Run: headless pygame with SDL's dummy video driver; simulated clock (each Clock.tick advances the game by its frame time, no real sleeping); random seed 0; keys injected as events and as key.get_pressed() state; mouse plan: one left click at the window centre at the start of phase 2, then a move to the lower-right quarter at the start of phase 3.
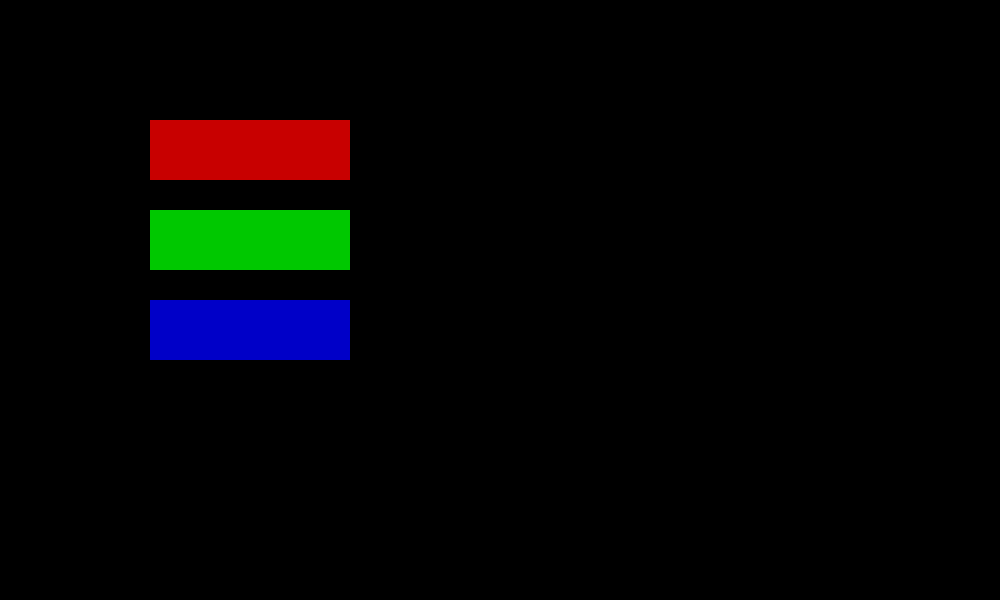
Frame 1 of 4 · flips 1–60 · no input
Frame 2 of 4 · flips 61–180 · clicked the window centre · tapped SPACE, RETURN · held RIGHT (→), D · screen unchanged from frame 1, image omitted
Frame 3 of 4 · flips 181–300 · moved the mouse to the lower-right quarter · held DOWN (↓), S · screen unchanged from frame 2, image omitted
Frame 4 of 4 · flips 301–420 · held LEFT (←), A, UP (↑), W · screen unchanged from frame 3, image omitted

The pygame program that drew these frames:

import pygame
import random
import math
import sys

pygame.init()

ventana = pygame.display.set_mode((1000, 600))
pygame.display.set_caption("Pokemanic")
reloj = pygame.time.Clock()

# CONFIGURACIÓN
ESCENARIO = pygame.Rect(0, 0, 2400, 1600)
W, H = 1000, 600
PARED = 40
AREA = ESCENARIO.inflate(-PARED * 2, -PARED * 2)  # Área jugable interior

VEL_JUGADOR = 5
VEL_ENEMIGO = 1
VEL_PROYECTIL = 8

DISTANCIA_PROYECTIL = 250
DISTANCIA_DETECCION = 350
DISTANCIA_DISPARO_ENEMIGO = 500

DAÑO_JUGADOR = 25
DAÑO_PROYECTIL = 25
DAÑO_TIRADOR = 5
DAÑO_MELEE = 10
DAÑO_GRANDE = 25
DAÑO_JEFE = 35

COOLDOWN_JUGADOR = 300
COOLDOWN_ENEMIGO = 1500
COOLDOWN_JEFE = 5000
COOLDOWN_PIEDRA = 2000
DURACION_PIEDRA = 5000
DAÑO_PIEDRA = 15

CANTIDAD_ENEMIGOS = 10
CANTIDAD_PIEDRAS = 30

# JEFE
TAM_JEFE = 160
BALAS_JEFE = 24        # antes 8 (el triple)
PIEDRAS_VERDES_POR_USO = 4


def mover(rect, dx, dy, piedras):
    nuevo = rect.copy()
    nuevo.x += dx
    if not any(nuevo.colliderect(p) for p in piedras):
        rect.x += dx

    nuevo = rect.copy()
    nuevo.y += dy
    if not any(nuevo.colliderect(p) for p in piedras):
        rect.y += dy


def crear_piedras():
    piedras = []
    inicio = pygame.Rect(ESCENARIO.centerx - 250, ESCENARIO.centery - 250, 500, 500)

    while len(piedras) < CANTIDAD_PIEDRAS:
        p = pygame.Rect(
            random.randint(PARED + 50, ESCENARIO.width - PARED - 100),
            random.randint(PARED + 50, ESCENARIO.height - PARED - 100),
            50, 50
        )

        if p.colliderect(inicio):
            continue
        if any(p.colliderect(x.inflate(15, 15)) for x in piedras):
            continue

        piedras.append(p)

    return piedras


def crear_enemigo(piedras):
    tipos = {
        "tirador": (40, 100, DAÑO_TIRADOR, (0, 120, 255)),
        "melee": (40, 100, DAÑO_MELEE, (255, 0, 0)),
        "grande": (60, 180, DAÑO_GRANDE, (180, 0, 180))
    }

    while True:
        tipo = random.choice(list(tipos))
        tamaño, vida, daño, color = tipos[tipo]

        rect = pygame.Rect(
            random.randint(PARED + 10, ESCENARIO.width - PARED - tamaño - 10),
            random.randint(PARED + 10, ESCENARIO.height - PARED - tamaño - 10),
            tamaño, tamaño
        )

        centro = pygame.Vector2(ESCENARIO.center)
        if pygame.Vector2(rect.center).distance_to(centro) <= 300:
            continue
        if any(rect.colliderect(p) for p in piedras):
            continue
        break

    ahora = pygame.time.get_ticks()
    return {
        "rect": rect, "vida": vida, "max": vida, "tipo": tipo,
        "daño": daño, "color": color, "golpe": 0, "disparo": 0,
        "quieto": 0, "cambio": ahora,
        "dx": random.choice([-1, 0, 1]), "dy": random.choice([-1, 0, 1])
    }


def crear_jefe(piedras):
    while True:
        rect = pygame.Rect(
            random.randint(PARED + 100, ESCENARIO.width - PARED - TAM_JEFE - 100),
            random.randint(PARED + 100, ESCENARIO.height - PARED - TAM_JEFE - 100),
            TAM_JEFE, TAM_JEFE
        )

        if pygame.Vector2(rect.center).distance_to(
            pygame.Vector2(ESCENARIO.center)
        ) <= 400:
            continue
        if any(rect.colliderect(p.inflate(20, 20)) for p in piedras):
            continue
        break

    ahora = pygame.time.get_ticks()
    return {
        "rect": rect, "vida": 500, "max": 500, "daño": DAÑO_JEFE,
        "golpe": 0, "disparo": ahora, "poder": ahora,
        "cambio": ahora, "dx": random.choice([-1, 0, 1]),
        "dy": random.choice([-1, 0, 1])
    }


def crear_jugador():
    return {
        "rect": pygame.Rect(ESCENARIO.centerx - 20, ESCENARIO.centery - 20, 40, 40),
        "vida": 100, "llave": False, "disparo": 0, "golpe": 0
    }


def proyectil(x, y, dx, dy, enemigo=False, jefe=False, daño=DAÑO_PROYECTIL):
    return {
        "x": float(x), "y": float(y), "dx": dx, "dy": dy,
        "dist": 0, "rect": pygame.Rect(int(x) - 8, int(y) - 8, 16, 16),
        "activo": True, "enemigo": enemigo, "jefe": jefe, "daño": daño
    }


def disparo_jugador(jugador, direccion):
    r = jugador["rect"]
    direcciones = {
        "arriba": (r.centerx, r.centery - 30, 0, -1),
        "abajo": (r.centerx, r.centery + 30, 0, 1),
        "izquierda": (r.centerx - 30, r.centery, -1, 0),
        "derecha": (r.centerx + 30, r.centery, 1, 0)
    }
    return proyectil(*direcciones[direccion])


def disparo_enemigo(enemigo, jugador):
    e, j = enemigo["rect"], jugador["rect"]
    v = pygame.Vector2(j.center) - pygame.Vector2(e.center)

    if not v.length():
        return None

    v = v.normalize()
    return proyectil(
        e.centerx + v.x * 30,
        e.centery + v.y * 30,
        v.x, v.y, True, False, DAÑO_TIRADOR
    )


def disparos_jefe(jefe):
    v = []
    radio = jefe["rect"].width // 2 + 10
    for i in range(BALAS_JEFE):
        a = i * (2 * math.pi / BALAS_JEFE)
        dx, dy = math.cos(a), math.sin(a)
        x = jefe["rect"].centerx + dx * radio
        y = jefe["rect"].centery + dy * radio
        v.append(proyectil(x, y, dx, dy, True, True))
    return v


def piedras_verdes(jefe, piedras):
    nuevas = []
    for _ in range(PIEDRAS_VERDES_POR_USO):
        for _ in range(20):
            a = random.uniform(0, math.pi * 2)
            distancia = random.randint(120, 400)
            x = jefe["rect"].centerx + math.cos(a) * distancia
            y = jefe["rect"].centery + math.sin(a) * distancia
            p = pygame.Rect(int(x), int(y), 45, 45)

            if not AREA.contains(p) or p.colliderect(jefe["rect"]):
                continue
            if any(p.colliderect(o["rect"]) for o in piedras + nuevas):
                continue

            nuevas.append({"rect": p, "tiempo": pygame.time.get_ticks(), "daño": 0})
            break
    return nuevas


def crear_puertas():
    return [
        pygame.Rect(ESCENARIO.centerx - 30, 0, 60, PARED),
        pygame.Rect(ESCENARIO.centerx - 30, ESCENARIO.bottom - PARED, 60, PARED),
        pygame.Rect(0, ESCENARIO.centery - 30, PARED, 60),
        pygame.Rect(ESCENARIO.right - PARED, ESCENARIO.centery - 30, PARED, 60)
    ]


def camara(jugador):
    r = jugador["rect"]
    x = max(0, min(r.centerx - W // 2, ESCENARIO.width - W))
    y = max(0, min(r.centery - H // 2, ESCENARIO.height - H))
    return x, y


def pantalla(rect, cx, cy):
    return pygame.Rect(rect.x - cx, rect.y - cy, rect.width, rect.height)


def jugar(niveles):
    jugador = crear_jugador()
    piedras = crear_piedras()
    es_nivel_jefe = niveles > 0 and niveles % 3 == 0
    # En el nivel del jefe aparece solo el jefe
    enemigos = [] if es_nivel_jefe else [crear_enemigo(piedras) for _ in range(CANTIDAD_ENEMIGOS)]
    jefe = crear_jefe(piedras) if es_nivel_jefe else None
    puertas = crear_puertas()
    proyectiles = []
    verdes = []
    llave = None
    direccion = "arriba"

    while True:
        ahora = pygame.time.get_ticks()

        for e in pygame.event.get():
            if e.type == pygame.QUIT:
                pygame.quit()
                sys.exit()
            if e.type == pygame.KEYDOWN and e.key == pygame.K_z:
                return niveles, False

            if e.type == pygame.KEYDOWN and e.key == pygame.K_q:
                if ahora - jugador["disparo"] >= COOLDOWN_JUGADOR:
                    proyectiles.append(disparo_jugador(jugador, direccion))
                    jugador["disparo"] = ahora

        teclas = pygame.key.get_pressed()
        j = jugador["rect"]

        dx = (teclas[pygame.K_d] - teclas[pygame.K_a]) * VEL_JUGADOR
        dy = (teclas[pygame.K_s] - teclas[pygame.K_w]) * VEL_JUGADOR

        if teclas[pygame.K_w]: direccion = "arriba"
        if teclas[pygame.K_s]: direccion = "abajo"
        if teclas[pygame.K_a]: direccion = "izquierda"
        if teclas[pygame.K_d]: direccion = "derecha"

        mover(j, dx, 0, piedras)
        mover(j, 0, dy, piedras)
        j.clamp_ip(AREA)

        # ATAQUE MELEE
        zona = j.inflate(80, 80)
        if direccion == "arriba": zona.centery -= 45
        elif direccion == "abajo": zona.centery += 45
        elif direccion == "izquierda": zona.centerx -= 45
        else: zona.centerx += 45

        if teclas[pygame.K_e] and ahora - jugador["golpe"] >= 200:
            golpe = False

            for enemigo in enemigos:
                if zona.colliderect(enemigo["rect"]):
                    enemigo["vida"] -= DAÑO_JUGADOR
                    golpe = True

            if jefe and zona.colliderect(jefe["rect"]):
                jefe["vida"] -= DAÑO_JUGADOR
                golpe = True

            if golpe:
                jugador["golpe"] = ahora

        # ENEMIGOS
        for enemigo in enemigos[:]:
            if enemigo["vida"] <= 0:
                enemigos.remove(enemigo)
                continue

            r = enemigo["rect"]
            distancia = pygame.Vector2(r.center).distance_to(j.center)

            if distancia <= DISTANCIA_DETECCION and ahora >= enemigo["quieto"]:
                ex = (j.centerx > r.centerx) - (j.centerx < r.centerx)
                ey = (j.centery > r.centery) - (j.centery < r.centery)
                mover(r, ex * VEL_ENEMIGO, ey * VEL_ENEMIGO, piedras)

                if (
                    enemigo["tipo"] == "tirador"
                    and distancia <= DISTANCIA_DISPARO_ENEMIGO
                    and ahora - enemigo["disparo"] >= COOLDOWN_ENEMIGO
                ):
                    p = disparo_enemigo(enemigo, jugador)
                    if p:
                        proyectiles.append(p)
                        enemigo["disparo"] = ahora
            else:
                if ahora >= enemigo["cambio"]:
                    enemigo["dx"] = random.choice([-1, 0, 1])
                    enemigo["dy"] = random.choice([-1, 0, 1])
                    enemigo["cambio"] = ahora + random.randint(500, 1500)

                mover(
                    r,
                    enemigo["dx"] * VEL_ENEMIGO,
                    enemigo["dy"] * VEL_ENEMIGO,
                    piedras
                )

            r.clamp_ip(AREA)

            if enemigo["tipo"] in ("melee", "grande") and j.colliderect(r):
                if ahora - enemigo["golpe"] >= 500:
                    jugador["vida"] -= enemigo["daño"]
                    enemigo["golpe"] = ahora
                    enemigo["quieto"] = ahora + 500

        # JEFE
        if jefe:
            r = jefe["rect"]

            if jefe["vida"] <= 0:
                jefe = None
            else:
                distancia = pygame.Vector2(r.center).distance_to(j.center)

                if distancia <= DISTANCIA_DETECCION + 150:
                    mover(
                        r,
                        (j.centerx > r.centerx) - (j.centerx < r.centerx),
                        (j.centery > r.centery) - (j.centery < r.centery),
                        piedras
                    )
                else:
                    if ahora >= jefe["cambio"]:
                        jefe["dx"] = random.choice([-1, 0, 1])
                        jefe["dy"] = random.choice([-1, 0, 1])
                        jefe["cambio"] = ahora + random.randint(500, 1500)
                    mover(r, jefe["dx"], jefe["dy"], piedras)

                r.clamp_ip(AREA)

                if ahora - jefe["disparo"] >= COOLDOWN_JEFE:
                    proyectiles.extend(disparos_jefe(jefe))
                    jefe["disparo"] = ahora

                if ahora - jefe["poder"] >= COOLDOWN_PIEDRA:
                    verdes.extend(piedras_verdes(jefe, verdes))
                    jefe["poder"] = ahora

                if j.colliderect(r) and ahora - jefe["golpe"] >= 700:
                    jugador["vida"] -= DAÑO_JEFE
                    jefe["golpe"] = ahora

        # PIEDRAS VERDES
        for p in verdes[:]:
            if ahora - p["tiempo"] >= DURACION_PIEDRA:
                verdes.remove(p)
                continue

            if j.colliderect(p["rect"]) and ahora - p["daño"] >= 500:
                jugador["vida"] -= DAÑO_PIEDRA
                p["daño"] = ahora

        # PROYECTILES
        for p in proyectiles:
            if not p["activo"]:
                continue

            p["x"] += p["dx"] * VEL_PROYECTIL
            p["y"] += p["dy"] * VEL_PROYECTIL
            p["dist"] += VEL_PROYECTIL
            p["rect"].center = (round(p["x"]), round(p["y"]))

            if p["dist"] >= DISTANCIA_PROYECTIL or not ESCENARIO.colliderect(p["rect"]):
                p["activo"] = False
                continue

            if any(p["rect"].colliderect(x) for x in piedras):
                p["activo"] = False
                continue

            if p["enemigo"]:
                if p["rect"].colliderect(j):
                    jugador["vida"] -= p["daño"]
                    p["activo"] = False
            else:
                for enemigo in enemigos:
                    if p["rect"].colliderect(enemigo["rect"]):
                        enemigo["vida"] -= p["daño"]
                        p["activo"] = False
                        break

                if p["activo"] and jefe and p["rect"].colliderect(jefe["rect"]):
                    jefe["vida"] -= p["daño"]
                    p["activo"] = False

        proyectiles = [p for p in proyectiles if p["activo"]]

        # LLAVE
        todos_derrotados = len(enemigos) == 0 and jefe is None

        if todos_derrotados and llave is None and not jugador["llave"]:
            llave = pygame.Rect(0, 0, 30, 30)
            llave.center = ESCENARIO.center

        if llave and j.colliderect(llave):
            jugador["llave"] = True
            llave = None

        # MUERTE
        if jugador["vida"] <= 0:
            return niveles, False

        # PUERTAS / SIGUIENTE NIVEL
        if jugador["llave"] and any(j.colliderect(p.inflate(20, 20)) for p in puertas):
            return niveles + 1, True

        # DIBUJADO
        cx, cy = camara(jugador)
        ventana.fill((0, 0, 0))

        suelo = pantalla(ESCENARIO, cx, cy)
        pygame.draw.rect(ventana, (255, 255, 255), suelo)

        # Paredes
        for p in [
            pygame.Rect(0, 0, ESCENARIO.width, PARED),
            pygame.Rect(0, ESCENARIO.bottom - PARED, ESCENARIO.width, PARED),
            pygame.Rect(0, 0, PARED, ESCENARIO.height),
            pygame.Rect(ESCENARIO.right - PARED, 0, PARED, ESCENARIO.height)
        ]:
            pygame.draw.rect(ventana, (0, 0, 0), pantalla(p, cx, cy))

        # Piedras
        for p in piedras:
            pygame.draw.ellipse(ventana, (100, 100, 100), pantalla(p, cx, cy))

        for p in verdes:
            pygame.draw.ellipse(ventana, (0, 220, 80), pantalla(p["rect"], cx, cy))

        # Puertas
        for p in puertas:
            pygame.draw.rect(ventana, (120, 70, 30), pantalla(p, cx, cy))

        # Proyectiles
        for p in proyectiles:
            x, y = round(p["x"] - cx), round(p["y"] - cy)
            if -20 <= x <= W + 20 and -20 <= y <= H + 20:
                color = (255, 50, 0) if p.get("jefe") else (
                    (255, 150, 0) if p["enemigo"] else (80, 180, 255)
                )
                pygame.draw.circle(ventana, color, (x, y), 9 if p.get("jefe") else 8)

        # Jugador
        pygame.draw.rect(ventana, (255, 50, 255), pantalla(j, cx, cy))

        # Enemigos
        for e in enemigos:
            r = pantalla(e["rect"], cx, cy)
            pygame.draw.rect(ventana, e["color"], r)
            pygame.draw.rect(ventana, (80, 0, 0), (r.x, r.y - 9, r.width, 5))
            pygame.draw.rect(
                ventana, (0, 200, 0),
                (r.x, r.y - 9, max(0, e["vida"] * r.width // e["max"]), 5)
            )

        # Jefe
        if jefe:
            r = pantalla(jefe["rect"], cx, cy)
            pygame.draw.rect(ventana, (255, 140, 0), r)
            pygame.draw.rect(ventana, (80, 0, 0), (r.x, r.y - 12, r.width, 8))
            pygame.draw.rect(
                ventana, (255, 0, 0),
                (r.x, r.y - 12, max(0, jefe["vida"] * r.width // jefe["max"]), 8)
            )

        # Llave
        if llave:
            pygame.draw.rect(ventana, (255, 255, 0), pantalla(llave, cx, cy))

        # Interfaz
        pygame.draw.rect(ventana, (80, 0, 0), (20, 20, 200, 25))
        pygame.draw.rect(ventana, (0, 200, 0), (20, 20, max(0, jugador["vida"] * 2), 25))

        if jugador["llave"]:
            pygame.draw.rect(ventana, (255, 255, 0), (230, 20, 25, 25))

        texto = pygame.font.Font(None, 28).render(
            "Niveles comp.: " + str(niveles), True, (180, 0, 255)
        )
        ventana.blit(texto, (270, 20))

        pygame.display.flip()
        reloj.tick(60)


def menu():
    jugar_boton = pygame.Rect(150, 120, 200, 60)
    ajustes_boton = pygame.Rect(150, 210, 200, 60)
    salir_boton = pygame.Rect(150, 300, 200, 60)

    niveles = 0

    while True:
        for e in pygame.event.get():
            if e.type == pygame.QUIT:
                pygame.quit()
                sys.exit()
            if e.type == pygame.KEYDOWN and e.key == pygame.K_z:
                return

            if e.type == pygame.MOUSEBUTTONDOWN and e.button == 1:
                if jugar_boton.collidepoint(e.pos):
                    niveles, _ = jugar(niveles)
                elif salir_boton.collidepoint(e.pos):
                    return

        ventana.fill((0, 0, 0))
        pygame.draw.rect(ventana, (200, 0, 0), jugar_boton)
        pygame.draw.rect(ventana, (0, 200, 0), ajustes_boton)
        pygame.draw.rect(ventana, (0, 0, 200), salir_boton)
        pygame.display.flip()
        reloj.tick(60)


menu()
pygame.quit()
sys.exit()
